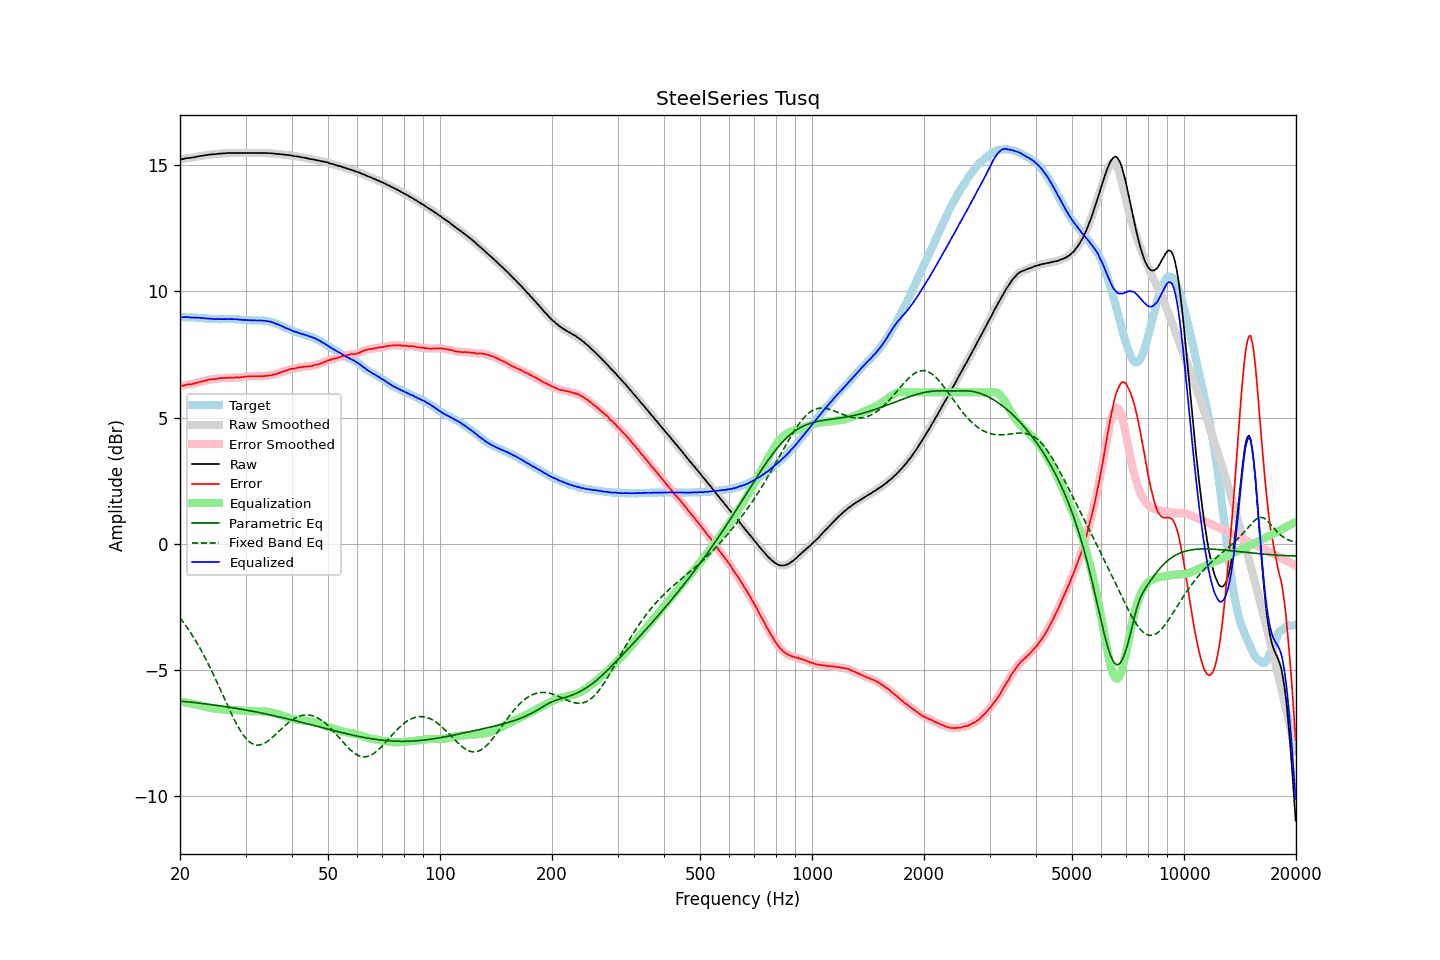

Data behind this chart, as committed beside it:
frequency, raw, error, smoothed, error_smoothed, equalization, parametric_eq, fixed_band_eq, equalized_raw, equalized_smoothed, target
20.00, 15.23, 6.25, 15.23, 6.24, -6.25, -6.23, -2.94, 8.98, 8.98, 8.98
20.20, 15.24, 6.26, 15.24, 6.26, -6.26, -6.24, -3.02, 8.98, 8.98, 8.98
20.40, 15.25, 6.27, 15.26, 6.28, -6.27, -6.25, -3.10, 8.98, 8.98, 8.98
20.61, 15.27, 6.29, 15.27, 6.29, -6.28, -6.25, -3.19, 8.99, 8.98, 8.98
20.81, 15.28, 6.31, 15.28, 6.31, -6.30, -6.26, -3.28, 8.99, 8.98, 8.97
21.02, 15.29, 6.32, 15.29, 6.32, -6.31, -6.27, -3.37, 8.98, 8.98, 8.97
21.23, 15.29, 6.32, 15.29, 6.32, -6.32, -6.27, -3.46, 8.97, 8.97, 8.97
21.44, 15.30, 6.32, 15.30, 6.33, -6.33, -6.28, -3.56, 8.97, 8.97, 8.98
21.66, 15.31, 6.34, 15.31, 6.34, -6.35, -6.29, -3.66, 8.96, 8.96, 8.97
21.87, 15.32, 6.35, 15.32, 6.35, -6.36, -6.29, -3.77, 8.96, 8.96, 8.97
22.09, 15.33, 6.37, 15.33, 6.37, -6.37, -6.30, -3.87, 8.96, 8.96, 8.96
22.31, 15.35, 6.39, 15.35, 6.39, -6.39, -6.31, -3.98, 8.96, 8.96, 8.96
22.54, 15.36, 6.41, 15.36, 6.41, -6.40, -6.32, -4.09, 8.96, 8.96, 8.95
22.76, 15.37, 6.42, 15.37, 6.42, -6.42, -6.32, -4.20, 8.95, 8.95, 8.95
22.99, 15.38, 6.43, 15.38, 6.44, -6.44, -6.33, -4.32, 8.94, 8.94, 8.95
23.22, 15.39, 6.45, 15.39, 6.45, -6.46, -6.34, -4.44, 8.93, 8.93, 8.94
23.45, 15.40, 6.47, 15.40, 6.47, -6.47, -6.35, -4.56, 8.93, 8.93, 8.94
23.69, 15.41, 6.49, 15.41, 6.49, -6.48, -6.36, -4.69, 8.93, 8.93, 8.93
23.92, 15.42, 6.51, 15.42, 6.50, -6.50, -6.36, -4.81, 8.92, 8.92, 8.91
24.16, 15.43, 6.52, 15.43, 6.51, -6.51, -6.37, -4.95, 8.92, 8.92, 8.91
24.40, 15.43, 6.52, 15.43, 6.52, -6.52, -6.38, -5.08, 8.91, 8.91, 8.91
24.65, 15.44, 6.53, 15.44, 6.52, -6.53, -6.39, -5.21, 8.91, 8.91, 8.91
24.89, 15.44, 6.53, 15.44, 6.53, -6.54, -6.40, -5.35, 8.90, 8.91, 8.91
25.14, 15.45, 6.54, 15.45, 6.54, -6.55, -6.41, -5.49, 8.91, 8.91, 8.91
25.39, 15.46, 6.56, 15.46, 6.55, -6.55, -6.41, -5.62, 8.91, 8.91, 8.90
25.65, 15.46, 6.56, 15.46, 6.56, -6.56, -6.42, -5.77, 8.90, 8.90, 8.90
25.91, 15.47, 6.57, 15.47, 6.57, -6.56, -6.43, -5.91, 8.91, 8.90, 8.90
26.16, 15.47, 6.56, 15.47, 6.57, -6.57, -6.44, -6.05, 8.90, 8.90, 8.91
26.43, 15.48, 6.57, 15.48, 6.57, -6.58, -6.45, -6.19, 8.91, 8.90, 8.91
26.69, 15.48, 6.58, 15.48, 6.58, -6.58, -6.46, -6.33, 8.90, 8.90, 8.91
26.96, 15.49, 6.59, 15.49, 6.58, -6.58, -6.47, -6.47, 8.91, 8.91, 8.90
27.23, 15.49, 6.59, 15.49, 6.59, -6.58, -6.48, -6.60, 8.91, 8.91, 8.90
27.50, 15.49, 6.59, 15.49, 6.59, -6.59, -6.49, -6.74, 8.91, 8.91, 8.90
27.77, 15.49, 6.58, 15.49, 6.59, -6.59, -6.50, -6.87, 8.90, 8.90, 8.91
28.05, 15.49, 6.59, 15.49, 6.59, -6.59, -6.51, -7.00, 8.90, 8.90, 8.90
28.33, 15.49, 6.59, 15.49, 6.59, -6.59, -6.52, -7.12, 8.90, 8.90, 8.90
28.62, 15.49, 6.60, 15.49, 6.60, -6.60, -6.53, -7.24, 8.90, 8.89, 8.89
28.90, 15.48, 6.58, 15.49, 6.60, -6.60, -6.54, -7.35, 8.88, 8.89, 8.90
29.19, 15.49, 6.61, 15.49, 6.60, -6.60, -6.56, -7.45, 8.89, 8.88, 8.88
29.48, 15.48, 6.61, 15.49, 6.61, -6.61, -6.57, -7.54, 8.87, 8.88, 8.87
29.78, 15.49, 6.62, 15.49, 6.62, -6.62, -6.58, -7.63, 8.87, 8.87, 8.87
30.08, 15.49, 6.62, 15.49, 6.62, -6.62, -6.59, -7.71, 8.87, 8.87, 8.87
30.38, 15.49, 6.63, 15.49, 6.63, -6.63, -6.60, -7.78, 8.86, 8.86, 8.86
30.68, 15.49, 6.63, 15.49, 6.63, -6.63, -6.61, -7.84, 8.86, 8.86, 8.86
30.99, 15.49, 6.64, 15.49, 6.64, -6.64, -6.62, -7.89, 8.86, 8.86, 8.85
31.30, 15.49, 6.64, 15.49, 6.64, -6.64, -6.64, -7.93, 8.85, 8.85, 8.85
31.61, 15.49, 6.64, 15.49, 6.64, -6.64, -6.65, -7.96, 8.85, 8.85, 8.85
31.93, 15.49, 6.64, 15.49, 6.64, -6.64, -6.66, -7.97, 8.85, 8.85, 8.85
32.24, 15.49, 6.63, 15.49, 6.64, -6.64, -6.67, -7.98, 8.85, 8.85, 8.86
32.57, 15.49, 6.65, 15.49, 6.64, -6.64, -6.69, -7.98, 8.85, 8.85, 8.84
32.89, 15.49, 6.64, 15.49, 6.64, -6.64, -6.70, -7.97, 8.85, 8.85, 8.85
33.22, 15.49, 6.64, 15.49, 6.64, -6.64, -6.71, -7.95, 8.85, 8.85, 8.85
33.55, 15.48, 6.63, 15.49, 6.64, -6.65, -6.73, -7.92, 8.84, 8.84, 8.85
33.89, 15.49, 6.66, 15.48, 6.65, -6.65, -6.74, -7.89, 8.84, 8.83, 8.83
34.23, 15.48, 6.66, 15.48, 6.66, -6.66, -6.75, -7.85, 8.82, 8.83, 8.82
34.57, 15.48, 6.66, 15.48, 6.67, -6.66, -6.77, -7.80, 8.82, 8.82, 8.82
34.92, 15.48, 6.68, 15.48, 6.68, -6.67, -6.78, -7.75, 8.81, 8.80, 8.80
35.27, 15.47, 6.68, 15.47, 6.69, -6.69, -6.79, -7.70, 8.78, 8.79, 8.79
35.62, 15.47, 6.71, 15.47, 6.70, -6.70, -6.81, -7.64, 8.77, 8.77, 8.76
35.97, 15.46, 6.71, 15.46, 6.72, -6.72, -6.82, -7.58, 8.74, 8.74, 8.75
... 635 more rows
